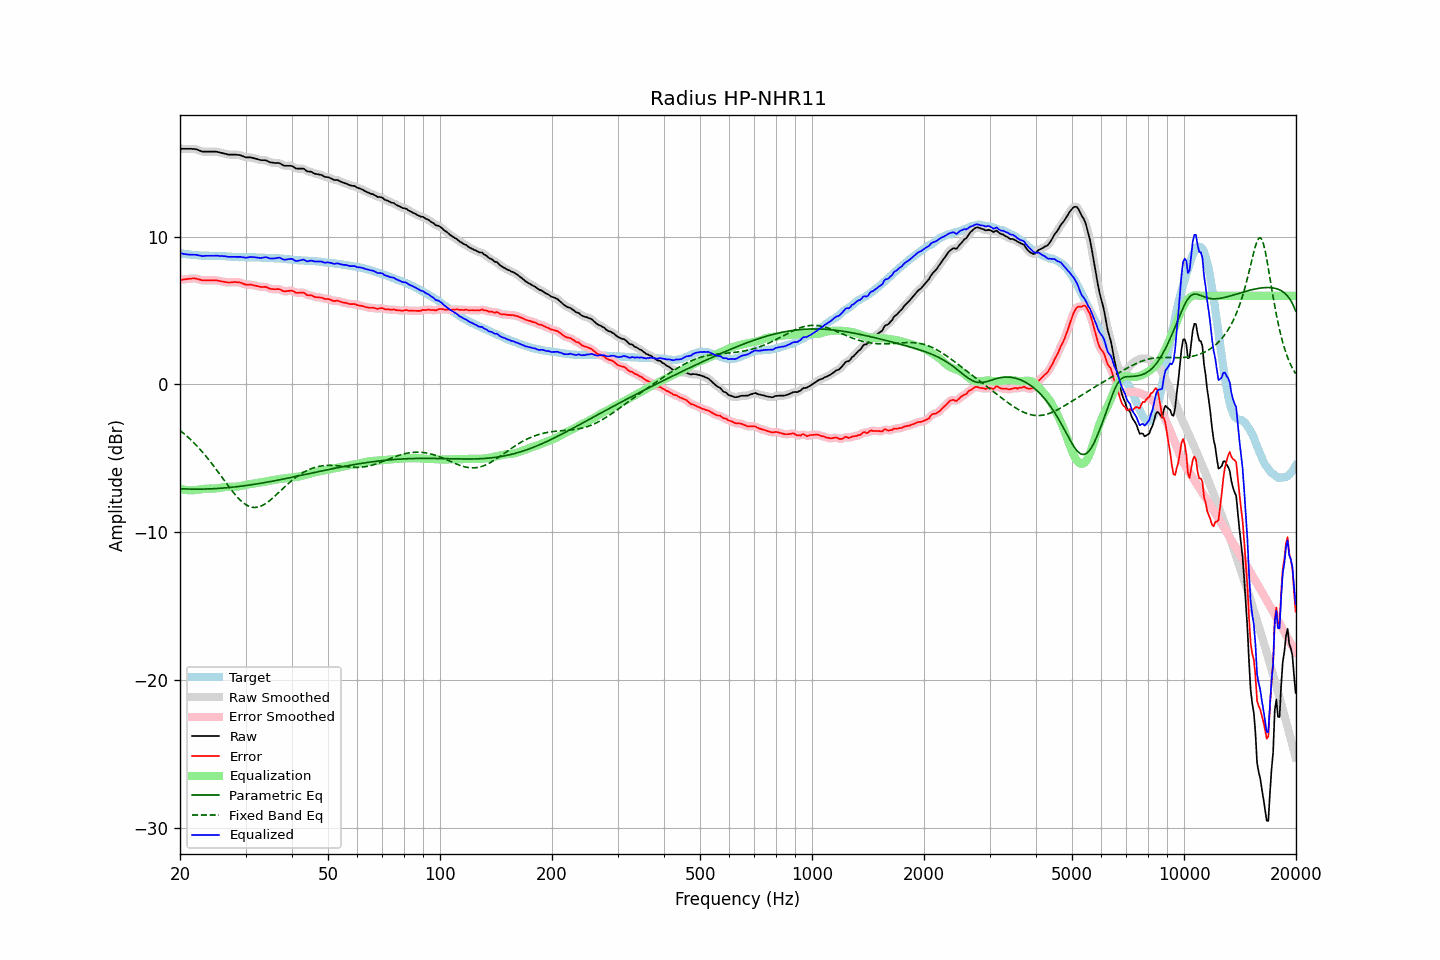

Source data for this figure (header and first rows):
frequency, raw, error, smoothed, error_smoothed, equalization, parametric_eq, fixed_band_eq, equalized_raw, equalized_smoothed, target
20.00, 15.95, 7.07, 15.95, 7.07, -7.05, -7.06, -3.11, 8.90, 8.90, 8.88
20.20, 15.95, 7.08, 15.95, 7.09, -7.08, -7.06, -3.19, 8.87, 8.87, 8.87
20.40, 15.95, 7.10, 15.95, 7.10, -7.11, -7.07, -3.28, 8.84, 8.84, 8.85
20.61, 15.95, 7.11, 15.95, 7.12, -7.13, -7.07, -3.38, 8.82, 8.82, 8.84
20.81, 15.95, 7.13, 15.95, 7.13, -7.14, -7.08, -3.47, 8.81, 8.81, 8.82
21.02, 15.95, 7.14, 15.95, 7.14, -7.16, -7.08, -3.57, 8.79, 8.79, 8.81
21.23, 15.95, 7.15, 15.95, 7.16, -7.16, -7.08, -3.67, 8.79, 8.79, 8.80
21.44, 15.95, 7.16, 15.95, 7.17, -7.17, -7.08, -3.77, 8.78, 8.78, 8.78
21.66, 15.94, 7.17, 15.95, 7.17, -7.16, -7.08, -3.88, 8.78, 8.78, 8.76
21.87, 15.94, 7.18, 15.93, 7.17, -7.16, -7.09, -3.99, 8.78, 8.78, 8.76
22.09, 15.92, 7.17, 15.91, 7.16, -7.14, -7.09, -4.10, 8.78, 8.77, 8.75
22.31, 15.88, 7.14, 15.88, 7.14, -7.13, -7.09, -4.22, 8.75, 8.75, 8.74
22.54, 15.84, 7.11, 15.84, 7.10, -7.11, -7.08, -4.33, 8.73, 8.73, 8.73
22.76, 15.80, 7.08, 15.80, 7.07, -7.09, -7.08, -4.46, 8.71, 8.71, 8.72
22.99, 15.76, 7.04, 15.77, 7.05, -7.07, -7.08, -4.58, 8.69, 8.70, 8.72
23.22, 15.76, 7.05, 15.76, 7.04, -7.06, -7.08, -4.71, 8.70, 8.70, 8.71
23.45, 15.76, 7.05, 15.76, 7.04, -7.05, -7.08, -4.84, 8.71, 8.71, 8.71
23.69, 15.76, 7.05, 15.76, 7.05, -7.05, -7.07, -4.97, 8.71, 8.71, 8.71
23.92, 15.76, 7.05, 15.76, 7.05, -7.05, -7.07, -5.11, 8.71, 8.71, 8.71
24.16, 15.76, 7.05, 15.76, 7.05, -7.05, -7.06, -5.24, 8.71, 8.71, 8.71
24.40, 15.76, 7.05, 15.76, 7.05, -7.05, -7.06, -5.38, 8.71, 8.71, 8.71
24.65, 15.76, 7.05, 15.76, 7.05, -7.05, -7.05, -5.53, 8.71, 8.71, 8.71
24.89, 15.76, 7.05, 15.76, 7.05, -7.04, -7.05, -5.67, 8.72, 8.72, 8.71
25.14, 15.75, 7.04, 15.74, 7.04, -7.03, -7.04, -5.82, 8.72, 8.71, 8.71
25.39, 15.72, 7.01, 15.72, 7.02, -7.01, -7.03, -5.97, 8.70, 8.71, 8.70
25.65, 15.69, 7.00, 15.69, 7.00, -7.00, -7.03, -6.12, 8.69, 8.70, 8.69
25.91, 15.67, 6.98, 15.67, 6.98, -6.98, -7.02, -6.26, 8.69, 8.69, 8.69
26.16, 15.64, 6.96, 15.64, 6.96, -6.96, -7.01, -6.41, 8.68, 8.69, 8.68
26.43, 15.62, 6.94, 15.61, 6.94, -6.94, -7.00, -6.56, 8.68, 8.67, 8.68
26.69, 15.59, 6.92, 15.59, 6.92, -6.93, -6.99, -6.71, 8.66, 8.66, 8.67
26.96, 15.56, 6.90, 15.57, 6.91, -6.92, -6.98, -6.86, 8.64, 8.65, 8.66
27.23, 15.56, 6.90, 15.56, 6.90, -6.92, -6.97, -7.00, 8.64, 8.64, 8.66
27.50, 15.56, 6.91, 15.56, 6.91, -6.92, -6.96, -7.15, 8.64, 8.64, 8.65
27.77, 15.56, 6.92, 15.56, 6.92, -6.92, -6.95, -7.28, 8.64, 8.64, 8.64
28.05, 15.56, 6.93, 15.56, 6.93, -6.92, -6.94, -7.42, 8.64, 8.64, 8.62
28.33, 15.55, 6.93, 15.55, 6.93, -6.92, -6.92, -7.54, 8.63, 8.64, 8.62
28.62, 15.54, 6.92, 15.54, 6.92, -6.90, -6.91, -7.66, 8.64, 8.64, 8.62
28.90, 15.53, 6.92, 15.52, 6.91, -6.89, -6.90, -7.78, 8.64, 8.64, 8.61
29.19, 15.50, 6.88, 15.49, 6.88, -6.86, -6.88, -7.88, 8.63, 8.63, 8.62
29.48, 15.45, 6.83, 15.45, 6.83, -6.84, -6.87, -7.98, 8.61, 8.61, 8.62
29.78, 15.41, 6.79, 15.41, 6.79, -6.82, -6.86, -8.06, 8.59, 8.59, 8.62
30.08, 15.37, 6.76, 15.38, 6.77, -6.79, -6.84, -8.13, 8.58, 8.59, 8.61
30.38, 15.37, 6.76, 15.37, 6.76, -6.77, -6.83, -8.20, 8.60, 8.60, 8.61
30.68, 15.37, 6.76, 15.37, 6.76, -6.75, -6.81, -8.25, 8.62, 8.61, 8.61
30.99, 15.37, 6.76, 15.36, 6.75, -6.73, -6.79, -8.29, 8.64, 8.63, 8.61
31.30, 15.34, 6.73, 15.34, 6.73, -6.71, -6.78, -8.31, 8.62, 8.63, 8.61
31.61, 15.31, 6.70, 15.32, 6.71, -6.70, -6.76, -8.32, 8.61, 8.62, 8.61
31.93, 15.29, 6.69, 15.29, 6.69, -6.68, -6.74, -8.32, 8.61, 8.60, 8.60
32.24, 15.26, 6.67, 15.25, 6.66, -6.67, -6.73, -8.31, 8.59, 8.59, 8.59
32.57, 15.22, 6.63, 15.22, 6.63, -6.65, -6.71, -8.28, 8.57, 8.57, 8.59
32.89, 15.19, 6.60, 15.19, 6.61, -6.63, -6.69, -8.25, 8.56, 8.56, 8.59
33.22, 15.18, 6.59, 15.18, 6.60, -6.61, -6.67, -8.20, 8.57, 8.57, 8.58
33.55, 15.18, 6.60, 15.18, 6.60, -6.59, -6.65, -8.15, 8.59, 8.59, 8.58
33.89, 15.18, 6.61, 15.17, 6.60, -6.57, -6.63, -8.08, 8.61, 8.60, 8.57
34.23, 15.15, 6.58, 15.14, 6.57, -6.54, -6.61, -8.01, 8.60, 8.59, 8.57
34.57, 15.09, 6.53, 15.09, 6.53, -6.53, -6.60, -7.93, 8.56, 8.57, 8.56
34.92, 15.04, 6.48, 15.05, 6.49, -6.51, -6.58, -7.84, 8.53, 8.54, 8.56
35.27, 15.02, 6.46, 15.02, 6.46, -6.49, -6.56, -7.75, 8.52, 8.52, 8.56
35.62, 15.01, 6.45, 15.00, 6.45, -6.48, -6.53, -7.65, 8.53, 8.53, 8.55
35.97, 14.99, 6.45, 15.00, 6.45, -6.46, -6.51, -7.56, 8.53, 8.54, 8.54
... 635 more rows
